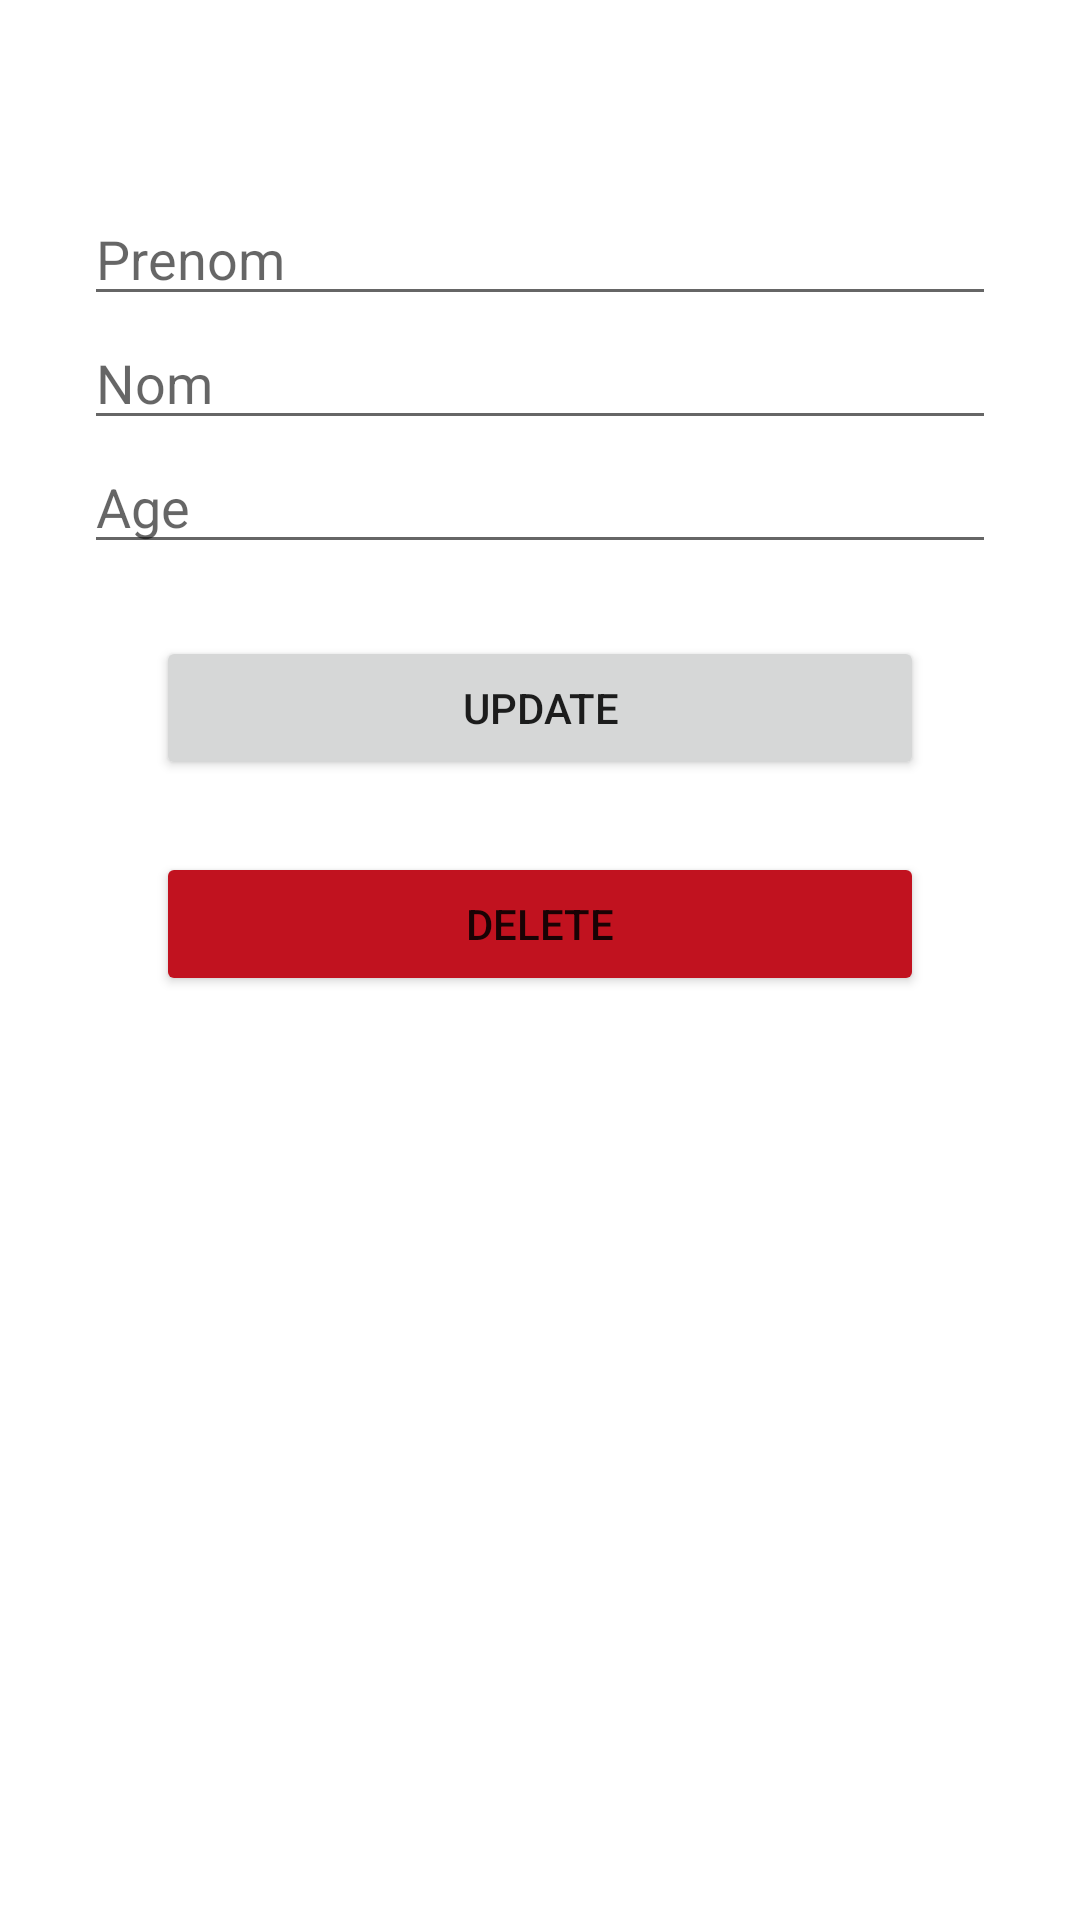

This screen was rendered from an Android layout file. Write that file and the resources it references.
<!-- AndroidManifest.xml: application theme Theme.SQLite_TP -->
<!-- res/layout/activity_update.xml -->
<?xml version="1.0" encoding="utf-8"?>
<LinearLayout xmlns:android="http://schemas.android.com/apk/res/android"
    xmlns:app="http://schemas.android.com/apk/res-auto"
    xmlns:tools="http://schemas.android.com/tools"
    android:layout_width="match_parent"
    android:layout_height="match_parent"
    tools:context=".UpdateActivity"
    android:orientation="vertical"
    android:paddingHorizontal="28dp"
    android:paddingTop="64dp">
    <EditText
        android:id="@+id/updtPrenom"
        android:layout_width="match_parent"
        android:layout_height="wrap_content"
        android:hint="Prenom"/>
    <EditText
        android:id="@+id/updtNom"
        android:layout_width="match_parent"
        android:layout_height="wrap_content"
        android:hint="Nom"/>
    <EditText
        android:id="@+id/updtAge"
        android:layout_width="match_parent"
        android:layout_height="wrap_content"
        android:inputType="number"
        android:hint="Age"/>
    <Button
        android:id="@+id/UpdateBtn"
        android:text="Update"
        android:onClick="DoUpdate"
        android:layout_marginTop="24dp"
        android:layout_marginHorizontal="24dp"
        android:layout_width="match_parent"
        android:layout_height="wrap_content"/>
    <Button
        android:id="@+id/DeleteBtn"
        android:text="Delete"
        android:onClick="DoDelete"
        android:backgroundTint="@color/fancy_red"
        android:layout_marginTop="24dp"
        android:layout_marginHorizontal="24dp"
        android:layout_width="match_parent"
        android:layout_height="wrap_content"/>

</LinearLayout>
<!-- resources referenced by this layout -->
<resources>
  <color name="fancy_red">#c1121f</color>
  <style name="Theme.SQLite_TP" parent="Theme.MaterialComponents.DayNight.DarkActionBar">
          
          <item name="colorPrimary">@color/fancy_blue</item>
          <item name="colorPrimaryVariant">@color/purple_700</item>
          <item name="colorOnPrimary">@color/white</item>
          
          <item name="colorSecondary">@color/teal_200</item>
          <item name="colorSecondaryVariant">@color/teal_700</item>
          <item name="colorOnSecondary">@color/black</item>
          
          <item name="android:statusBarColor" tools:targetApi="l">?attr/colorPrimaryVariant</item>
          
      </style>
  <color name="fancy_blue">#004e89</color>
  <color name="purple_700">#FF3700B3</color>
  <color name="white">#FFFFFFFF</color>
  <color name="teal_200">#FF03DAC5</color>
  <color name="teal_700">#FF018786</color>
  <color name="black">#FF000000</color>
</resources>
